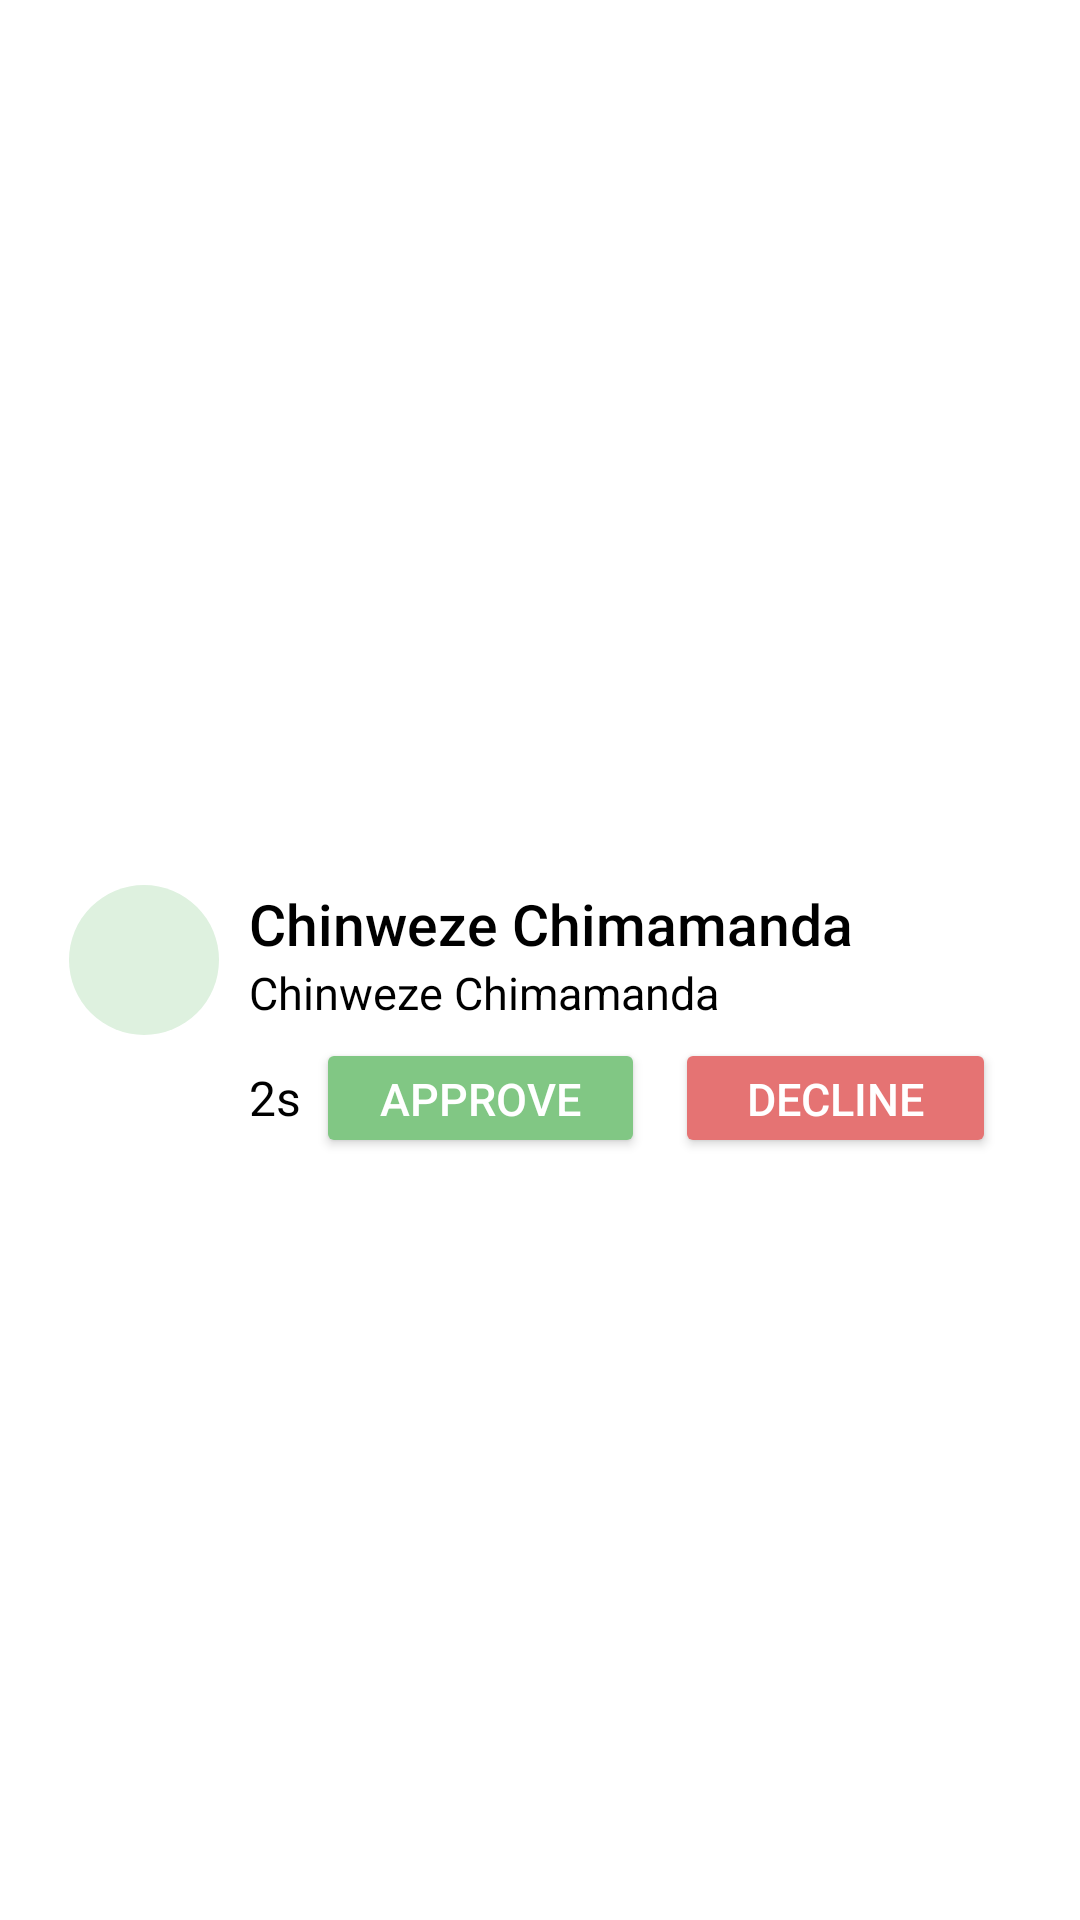

This screen was rendered from an Android layout file. Write that file and the resources it references.
<!-- AndroidManifest.xml: application theme Theme.OnlineVoting -->
<!-- res/layout/notification_card.xml -->
<?xml version="1.0" encoding="utf-8"?>
<androidx.cardview.widget.CardView xmlns:android="http://schemas.android.com/apk/res/android"
    xmlns:app="http://schemas.android.com/apk/res-auto"
    android:layout_width="match_parent"
    android:layout_height="wrap_content"
    android:background="@color/white"
    android:id="@+id/notificationCard"
    app:cardBackgroundColor="@color/white"
    app:cardCornerRadius="20dp"
    app:cardElevation="0dp"
    app:cardUseCompatPadding="true">

    <RelativeLayout
        android:layout_width="match_parent"
        android:layout_height="match_parent"
        android:padding="15dp">

        <ImageView
            android:id="@+id/userPic"
            android:layout_width="50dp"
            android:layout_height="50dp"
            android:layout_alignParentStart="true"
            android:layout_centerInParent="true"
            android:src="@drawable/user_profile_pic" />

        <TextView
            android:id="@+id/textViewUserName"
            android:layout_width="match_parent"
            android:layout_height="wrap_content"
            android:layout_alignTop="@+id/userPic"
            android:layout_alignParentEnd="true"
            android:layout_marginStart="10dp"
            android:layout_toEndOf="@+id/userPic"
            android:fontFamily="sans-serif-medium"
            android:text="@string/amanda"
            android:textAlignment="textStart"
            android:textColor="@color/black"
            android:textSize="19sp" />

        <TextView
            android:id="@+id/textViewCategory"
            android:layout_width="match_parent"
            android:layout_height="wrap_content"
            android:layout_below="@+id/textViewUserName"
            android:layout_alignParentEnd="true"
            android:layout_marginStart="10dp"
            android:layout_toEndOf="@+id/userPic"
            android:fontFamily="sans-serif"
            android:text="@string/amanda"
            android:textAlignment="textStart"
            android:textColor="@color/black"
            android:textSize="15sp" />

        <LinearLayout
            android:layout_width="match_parent"
            android:layout_height="50dp"
            android:layout_below="@+id/textViewCategory"
            android:layout_marginStart="10dp"
            android:layout_toEndOf="@+id/userPic"
            android:gravity="center_vertical"
            android:orientation="horizontal">

            <TextView
                android:id="@+id/time"
                android:layout_width="wrap_content"
                android:layout_height="wrap_content"
                android:fontFamily="sans-serif"
                android:text="@string/time"
                android:textAlignment="textEnd"
                android:textColor="@color/black"
                android:textSize="16sp" />

            <Button
                android:id="@+id/buttonApprove"
                android:layout_width="wrap_content"
                android:layout_height="wrap_content"
                android:layout_margin="5dp"
                android:layout_weight="1"
                android:backgroundTint="@color/light_green"
                android:text="@string/approve"
                android:textColor="@color/white"
                android:textSize="15sp" />

            <Button
                android:id="@+id/buttonDecline"
                android:layout_width="wrap_content"
                android:layout_height="wrap_content"
                android:layout_margin="5dp"
                android:layout_weight="1"
                android:backgroundTint="@color/light_red"
                android:text="@string/decline"
                android:textColor="@color/white"
                android:textSize="15sp" />


        </LinearLayout>

    </RelativeLayout>


</androidx.cardview.widget.CardView>
<!-- resources referenced by this layout -->
<resources>
  <color name="black">#FF000000</color>
  <color name="light_green">#81C784</color>
  <color name="light_red">#E57373</color>
  <color name="white">#FFFFFFFF</color>
  <!-- drawable user_profile_pic (drawable) -->
  <?xml version="1.0" encoding="utf-8"?>
  <shape xmlns:android="http://schemas.android.com/apk/res/android"
      android:shape="oval"
      >
  
      <solid android:color="@color/lighter_green"/>
      <size android:height="24dp" android:width="24dp"/>
  
  </shape>
  <string name="amanda">Chinweze Chimamanda</string>
  <string name="approve">Approve</string>
  <string name="decline">Decline</string>
  <string name="time">2s</string>
  <style name="Theme.OnlineVoting" parent="Theme.MaterialComponents.DayNight.DarkActionBar">
          
          <item name="android:windowNoTitle">true</item>
          <item name="android:windowFullscreen">true</item>
          
          <item name="colorPrimary">@color/purple_500</item>
          <item name="colorPrimaryVariant">@color/purple_700</item>
          <item name="colorOnPrimary">@color/white</item>
          
          <item name="colorSecondary">@color/teal_200</item>
          <item name="colorSecondaryVariant">@color/teal_700</item>
          <item name="colorOnSecondary">@color/black</item>
          
          <item name="android:statusBarColor" tools:targetApi="l">?attr/colorPrimaryVariant</item>
          
      </style>
  <color name="lighter_green">#DEF1DF</color>
  <color name="purple_500">#FF6200EE</color>
  <color name="purple_700">#FF3700B3</color>
  <color name="teal_200">#FF03DAC5</color>
  <color name="teal_700">#FF018786</color>
</resources>
